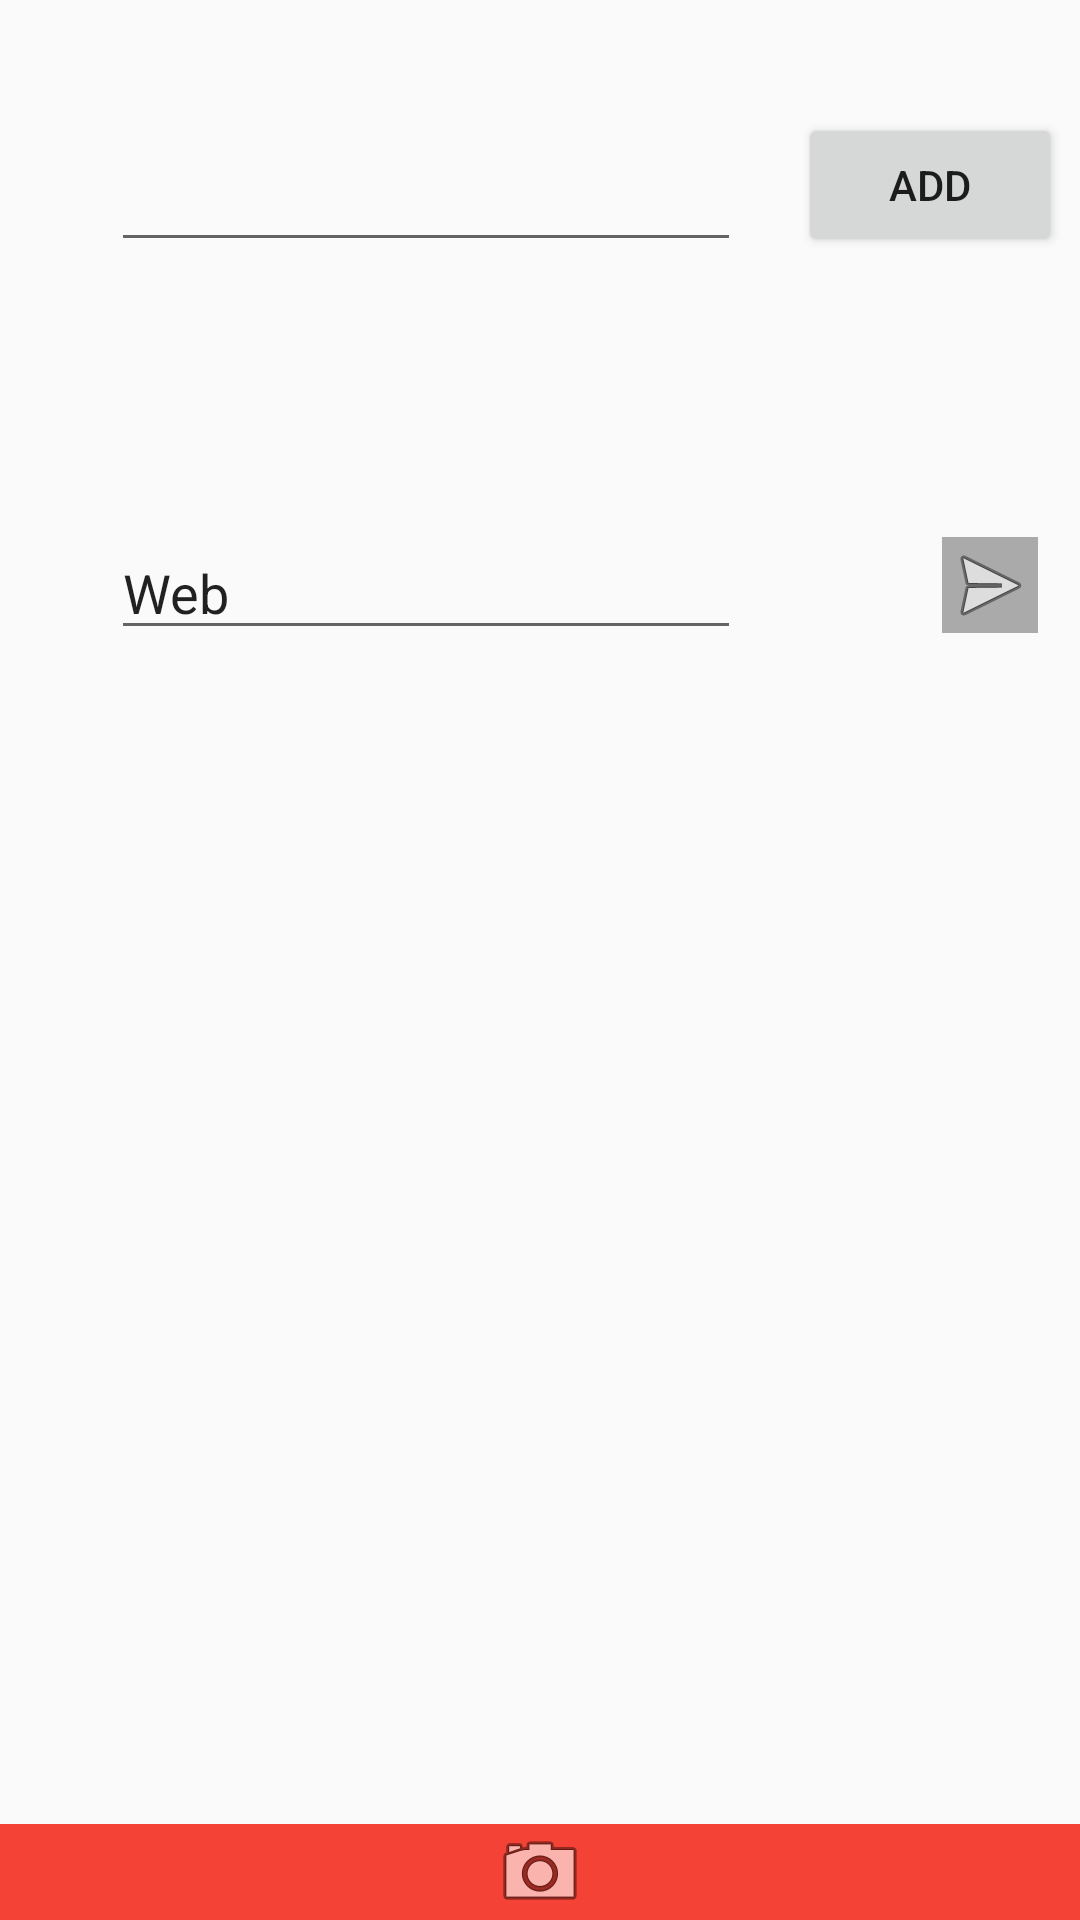

Here is an Android app screen rendered from its layout file. Give the layout XML and the strings, colors and styles it references.
<!-- AndroidManifest.xml: application theme AppTheme -->
<!-- res/layout/activity_third.xml -->
<?xml version="1.0" encoding="utf-8"?>
<RelativeLayout xmlns:android="http://schemas.android.com/apk/res/android"
    xmlns:app="http://schemas.android.com/apk/res-auto"
    xmlns:tools="http://schemas.android.com/tools"
    android:layout_width="match_parent"
    android:layout_height="match_parent"
    tools:context=".ThirdActivity">

    <RelativeLayout xmlns:android="http://schemas.android.com/apk/res/android"
        xmlns:app="http://schemas.android.com/apk/res-auto"
        xmlns:tools="http://schemas.android.com/tools"
        android:layout_width="match_parent"
        android:layout_height="match_parent">

    <EditText
        android:id="@+id/editTextPhone"
        android:layout_width="wrap_content"
        android:layout_height="wrap_content"
        android:layout_alignParentStart="true"
        android:layout_alignParentTop="true"
        android:layout_marginStart="37dp"
        android:layout_marginTop="46dp"
        android:ems="10"
        android:inputType="phone"
        tools:layout_editor_absoluteX="39dp"
        tools:layout_editor_absoluteY="47dp" />

    <EditText
        android:id="@+id/editTextWeb"
        android:layout_width="wrap_content"
        android:layout_height="wrap_content"
        android:layout_alignStart="@+id/editTextPhone"
        android:layout_alignTop="@+id/imageButtonWeb"
        android:layout_marginTop="-4dp"
        android:ems="10"
        android:inputType="textPersonName"
        android:text="Web"
        tools:layout_editor_absoluteX="39dp"
        tools:layout_editor_absoluteY="129dp" />

    <Button
        android:id="@+id/buttonPhone"
        android:layout_width="wrap_content"
        android:layout_height="wrap_content"
        android:layout_below="@+id/editTextPhone"
        android:layout_alignParentEnd="true"
        android:layout_marginTop="-50dp"
        android:layout_marginEnd="6dp"
        android:text="add"
        tools:layout_editor_absoluteX="278dp"
        tools:layout_editor_absoluteY="47dp" />

    <ImageButton
        android:id="@+id/imageButtonWeb"
        android:layout_width="wrap_content"
        android:layout_height="wrap_content"
        android:layout_alignEnd="@+id/buttonPhone"
        android:layout_alignParentTop="true"
        android:layout_marginTop="179dp"
        android:layout_marginEnd="8dp"
        android:src="@android:drawable/ic_menu_send"
        android:background="@android:color/darker_gray"
        tools:layout_editor_absoluteX="290dp"
        tools:layout_editor_absoluteY="129dp" />

</RelativeLayout>

    <ImageButton
        android:id="@+id/imageButtonCam"
        android:layout_width="match_parent"
        android:layout_height="wrap_content"
        android:layout_alignParentBottom="true"
        android:layout_centerHorizontal="true"
        android:src="@android:drawable/ic_menu_camera"
        android:background="@color/colorPrimary" />
</RelativeLayout>
<!-- resources referenced by this layout -->
<resources>
  <color name="colorPrimary">#F44336</color>
  <style name="AppTheme" parent="Base.Theme.AppCompat.Light.DarkActionBar">
          
          <item name="colorPrimary">@color/colorPrimary</item>
          <item name="colorPrimaryDark">@color/colorPrimaryDark</item>
          <item name="colorAccent">@color/colorAccent</item>
      </style>
  <color name="colorPrimaryDark">#D32F2F</color>
  <color name="colorAccent">#607D8B</color>
</resources>
